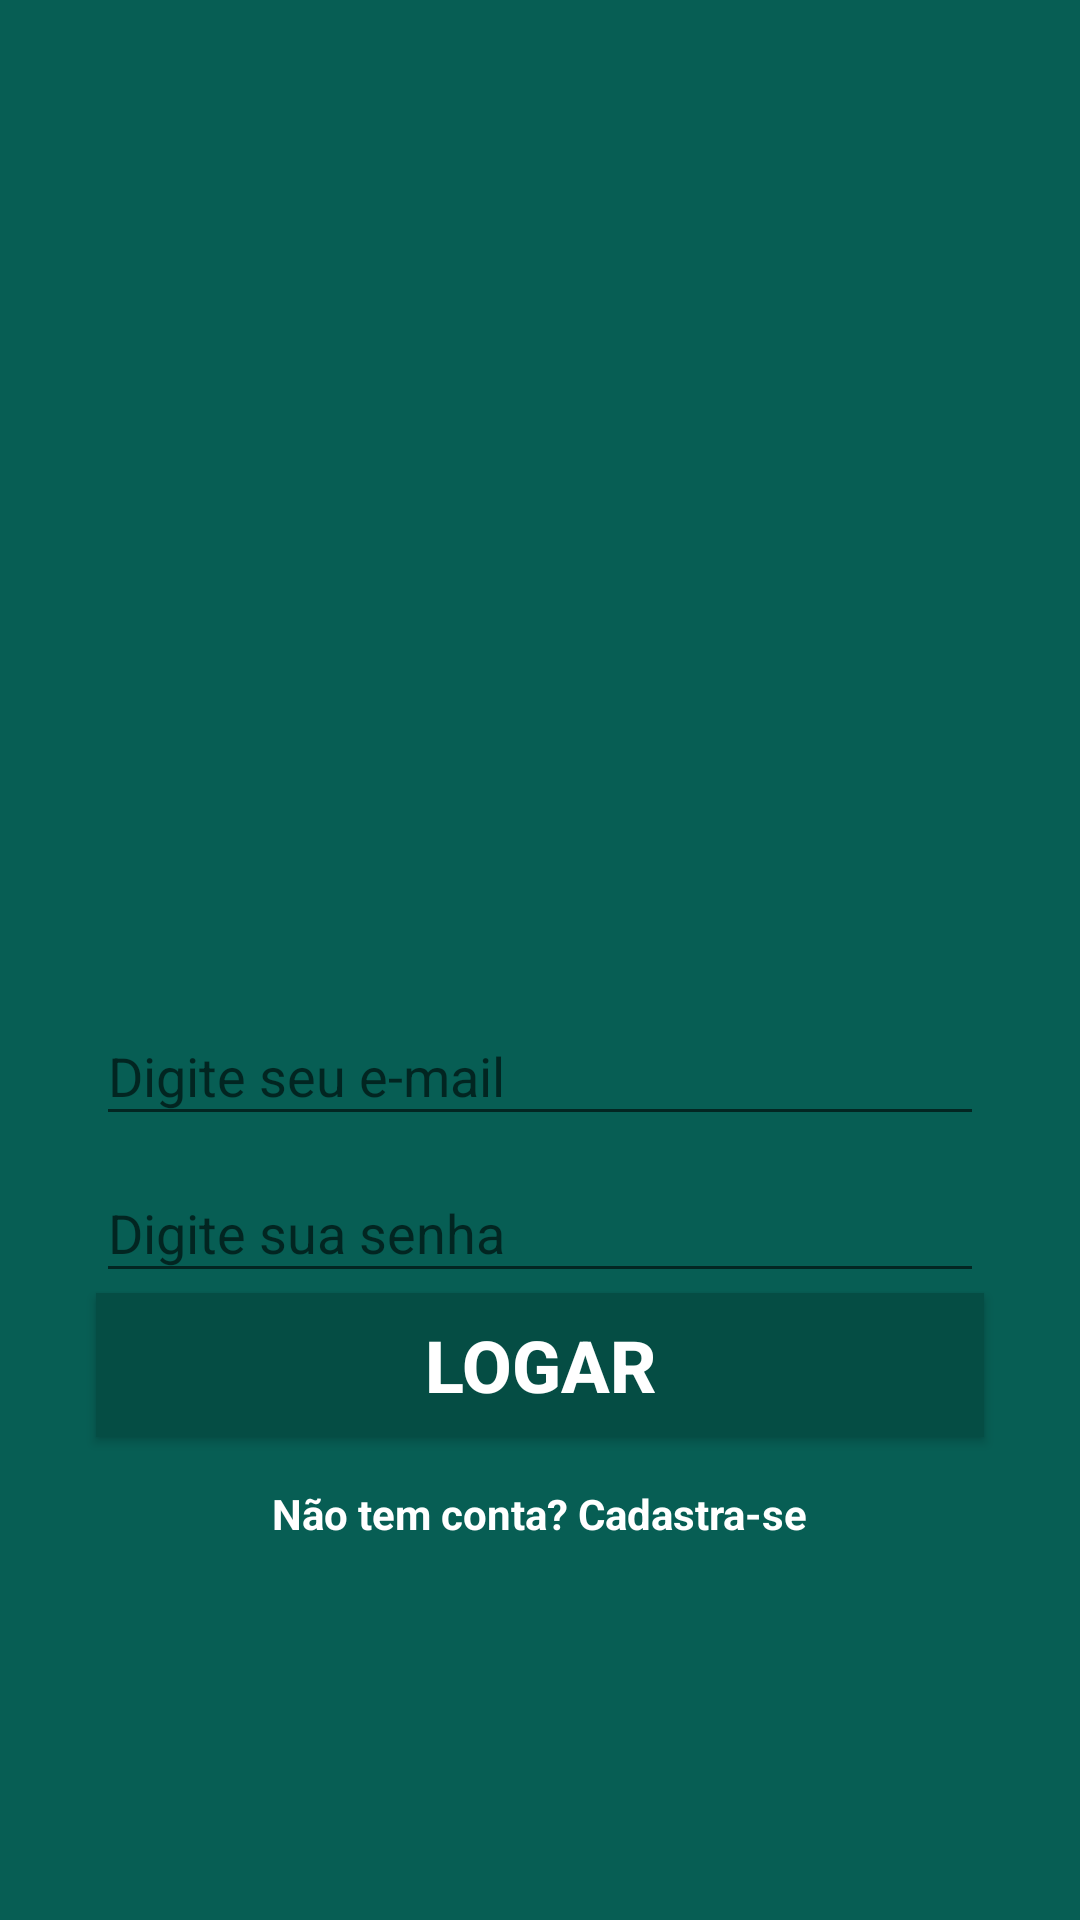

Reconstruct the res/layout file that produces this screen, plus the resources it refers to.
<!-- AndroidManifest.xml: application theme AppTheme -->
<!-- res/layout/activity_login.xml -->
<?xml version="1.0" encoding="utf-8"?>
<androidx.constraintlayout.widget.ConstraintLayout xmlns:android="http://schemas.android.com/apk/res/android"
    xmlns:app="http://schemas.android.com/apk/res-auto"
    xmlns:tools="http://schemas.android.com/tools"
    android:layout_width="match_parent"
    android:layout_height="match_parent"
    android:background="@color/colorPrimary"
    android:orientation="vertical"
    tools:context=".activity.LoginActivity">

    <ImageView
        android:id="@+id/imageView2"
        android:layout_width="200dp"
        android:layout_height="200dp"
        app:layout_constraintBottom_toTopOf="@+id/textInputLayout"
        app:layout_constraintEnd_toEndOf="parent"
        app:layout_constraintHorizontal_bias="0.5"
        app:layout_constraintStart_toStartOf="parent"
        app:layout_constraintTop_toTopOf="parent"
        app:layout_constraintVertical_chainStyle="packed"
        app:srcCompat="@drawable/logo" />

    <com.google.android.material.textfield.TextInputLayout
        android:id="@+id/textInputLayout"
        android:layout_width="0dp"
        android:layout_height="wrap_content"
        android:layout_marginStart="32dp"
        android:layout_marginLeft="32dp"
        android:layout_marginEnd="32dp"
        android:layout_marginRight="32dp"
        app:layout_constraintBottom_toTopOf="@+id/textInputLayout2"
        app:layout_constraintEnd_toEndOf="parent"
        app:layout_constraintHorizontal_bias="0.5"
        app:layout_constraintStart_toStartOf="parent"
        app:layout_constraintTop_toBottomOf="@+id/imageView2">

        <com.google.android.material.textfield.TextInputEditText
            android:id="@+id/editEmail"
            android:layout_width="match_parent"
            android:layout_height="wrap_content"
            android:hint="Digite seu e-mail"
            android:inputType="textWebEmailAddress"
            android:textSize="18sp" />
    </com.google.android.material.textfield.TextInputLayout>

    <com.google.android.material.textfield.TextInputLayout
        android:id="@+id/textInputLayout2"
        android:layout_width="0dp"
        android:layout_height="wrap_content"
        android:layout_marginStart="32dp"
        android:layout_marginLeft="32dp"
        android:layout_marginEnd="32dp"
        android:layout_marginRight="32dp"
        app:layout_constraintBottom_toTopOf="@+id/buttonLogar"
        app:layout_constraintEnd_toEndOf="parent"
        app:layout_constraintHorizontal_bias="0.5"
        app:layout_constraintStart_toStartOf="parent"
        app:layout_constraintTop_toBottomOf="@+id/textInputLayout">

        <com.google.android.material.textfield.TextInputEditText
            android:id="@+id/editSenha"
            android:layout_width="match_parent"
            android:layout_height="wrap_content"
            android:hint="Digite sua senha"
            android:inputType="textPassword"
            android:textSize="18sp" />
    </com.google.android.material.textfield.TextInputLayout>

    <Button
        android:id="@+id/buttonLogar"
        android:layout_width="0dp"
        android:layout_height="wrap_content"
        android:layout_marginStart="32dp"
        android:layout_marginLeft="32dp"
        android:layout_marginEnd="32dp"
        android:layout_marginRight="32dp"
        android:background="@color/colorPrimaryDark"
        android:text="Logar"
        android:textColor="@color/design_default_color_background"
        android:textSize="24sp"
        android:textStyle="bold"
        app:layout_constraintBottom_toTopOf="@+id/textCadastrar"
        app:layout_constraintEnd_toEndOf="parent"
        app:layout_constraintHorizontal_bias="0.5"
        app:layout_constraintStart_toStartOf="parent"
        app:layout_constraintTop_toBottomOf="@+id/textInputLayout2" />

    <TextView
        android:id="@+id/textCadastrar"
        android:layout_width="wrap_content"
        android:layout_height="wrap_content"
        android:layout_marginTop="16dp"
        android:onClick="cadastrar"
        android:text="Não tem conta? Cadastra-se"
        android:textColor="@color/design_default_color_on_primary"
        android:textStyle="bold"
        app:layout_constraintBottom_toBottomOf="parent"
        app:layout_constraintEnd_toEndOf="parent"
        app:layout_constraintHorizontal_bias="0.5"
        app:layout_constraintStart_toStartOf="parent"
        app:layout_constraintTop_toBottomOf="@+id/buttonLogar" />
</androidx.constraintlayout.widget.ConstraintLayout>
<!-- resources referenced by this layout -->
<resources>
  <color name="colorPrimary">#075e54</color>
  <color name="colorPrimaryDark">#054d44</color>
  <style name="AppTheme" parent="Theme.AppCompat.Light.NoActionBar">
          
          <item name="colorPrimary">@color/colorPrimary</item>
          <item name="colorPrimaryDark">@color/colorPrimaryDark</item>
          <item name="colorAccent">@color/colorAccent</item>
      </style>
  <color name="colorAccent">#25d366</color>
</resources>
